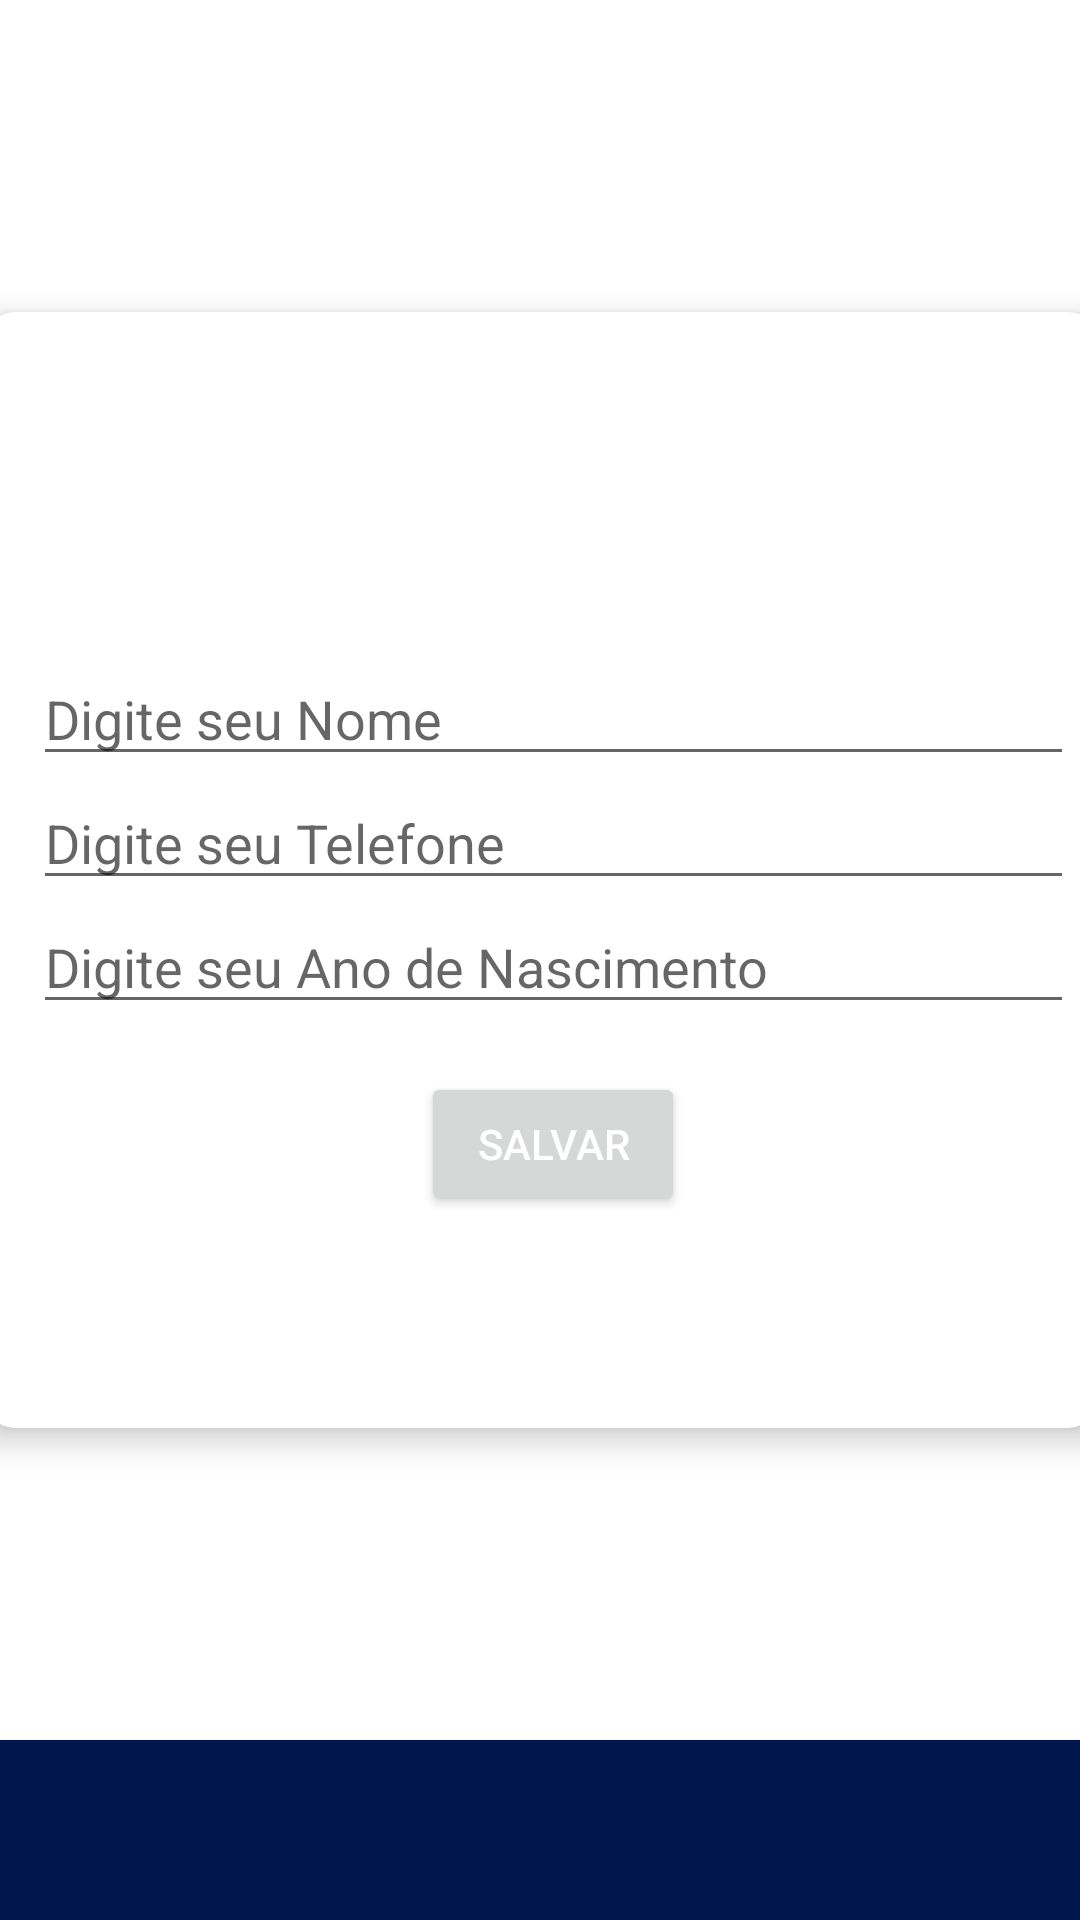

Produce the Android XML layout that renders to this screen, including the resource entries it uses.
<!-- AndroidManifest.xml: application theme Theme.Tarefas2 -->
<!-- res/layout/activity_personal.xml -->
<?xml version="1.0" encoding="utf-8"?>
    <androidx.constraintlayout.widget.ConstraintLayout xmlns:android="http://schemas.android.com/apk/res/android"
        xmlns:app="http://schemas.android.com/apk/res-auto"
        xmlns:tools="http://schemas.android.com/tools"
        android:layout_width="match_parent"
        android:layout_height="match_parent">


    <androidx.cardview.widget.CardView
        android:id="@+id/cardInformacao"
        android:layout_width="371dp"
        android:layout_height="372dp"
        app:cardCornerRadius="10dp"
        app:cardElevation="6dp"
        app:layout_constraintBottom_toTopOf="@+id/cardViewRodaPe"
        app:layout_constraintEnd_toEndOf="parent"
        app:layout_constraintStart_toStartOf="parent"
        app:layout_constraintTop_toTopOf="parent">

        <LinearLayout
            android:layout_width="379dp"
            android:layout_height="415dp"
            android:gravity="center"
            android:orientation="vertical"
            android:padding="16dp"
            tools:layout_editor_absoluteX="84dp"
            tools:layout_editor_absoluteY="286dp">

            <EditText
                android:id="@+id/primeiroNome"
                android:layout_width="match_parent"
                android:layout_height="wrap_content"
                android:hint="@string/primeiro_nome" />

            <EditText
                android:id="@+id/sobreNome"
                android:layout_width="match_parent"
                android:layout_height="wrap_content"
                android:hint="@string/telefone" />

            <EditText
                android:id="@+id/data_aniversario"
                android:layout_width="match_parent"
                android:layout_height="wrap_content"
                android:hint="@string/aniversario" />

            <Button
                android:id="@+id/save_button"
                android:layout_width="wrap_content"
                android:layout_height="wrap_content"
                android:layout_gravity="center"
                android:layout_marginTop="16dp"
                android:text="@string/salvar"
                android:textColor="@color/Whithe_1" />
        </LinearLayout>
    </androidx.cardview.widget.CardView>
        <androidx.cardview.widget.CardView
            android:id="@+id/cardViewRodaPe"
            android:layout_width="412dp"
            android:layout_height="60dp"
            android:backgroundTint="@color/MidNightGreen"
            app:layout_constraintBottom_toBottomOf="parent"
            app:layout_constraintEnd_toEndOf="parent"
            app:layout_constraintStart_toStartOf="parent">
        </androidx.cardview.widget.CardView>
    <FrameLayout
        android:id="@+id/fragment_container"
        android:layout_width="match_parent"
        android:layout_height="match_parent" />
    </androidx.constraintlayout.widget.ConstraintLayout>
<!-- resources referenced by this layout -->
<resources>
  <color name="MidNightGreen">#00164C</color>
  <color name="Whithe_1">#FFFFFFFF</color>
  <string name="aniversario">Digite seu Ano de Nascimento</string>
  <string name="primeiro_nome">Digite seu Nome</string>
  <string name="salvar">Salvar</string>
  <string name="telefone">Digite seu Telefone</string>
  <style name="Theme.Tarefas2" parent="Theme.MaterialComponents.DayNight.DarkActionBar">
          
          <item name="colorPrimary">@color/purple_500</item>
          <item name="colorPrimaryVariant">@color/purple_700</item>
          <item name="colorOnPrimary">@color/white</item>
          
          <item name="colorSecondary">@color/teal_200</item>
          <item name="colorSecondaryVariant">@color/teal_700</item>
          <item name="colorOnSecondary">@color/black</item>
          
          <item name="android:statusBarColor">?attr/colorPrimaryVariant</item>
          
      </style>
  <color name="purple_500">#00164C</color>
  <color name="purple_700">#00164C</color>
  <color name="white">#000</color>
  <color name="teal_200">#00164C</color>
  <color name="teal_700">#00164C</color>
  <color name="black">#00164C</color>
</resources>
